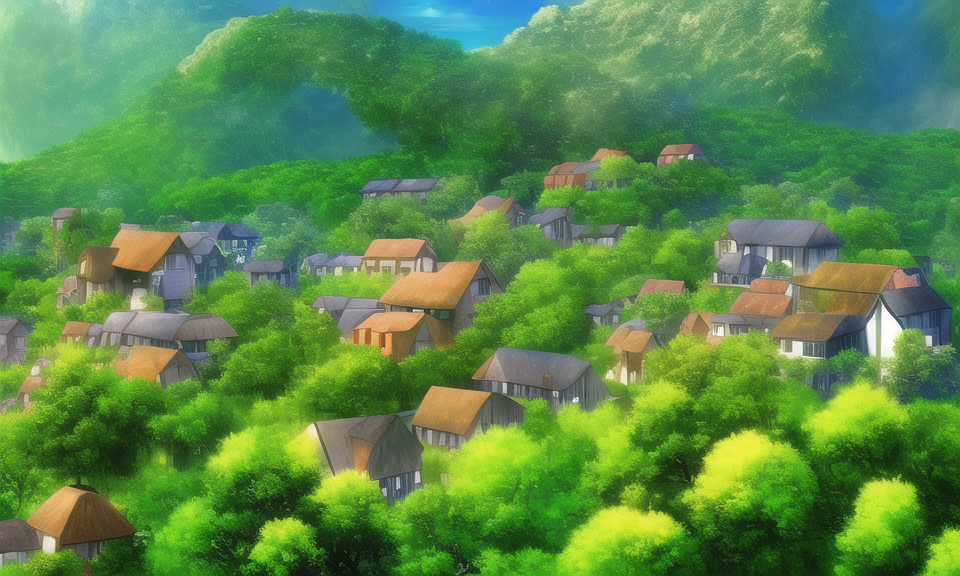
Generation parameters embedded in this image by AUTOMATIC1111 Stable Diffusion web UI or a fork of it (Forge, ...) (PNG 'parameters' text chunk):
environment,no persion,high quality,village
Steps: 30, Sampler: Euler a, CFG scale: 9.5, Seed: 3565780622, Size: 960x576, Model hash: 925997e9